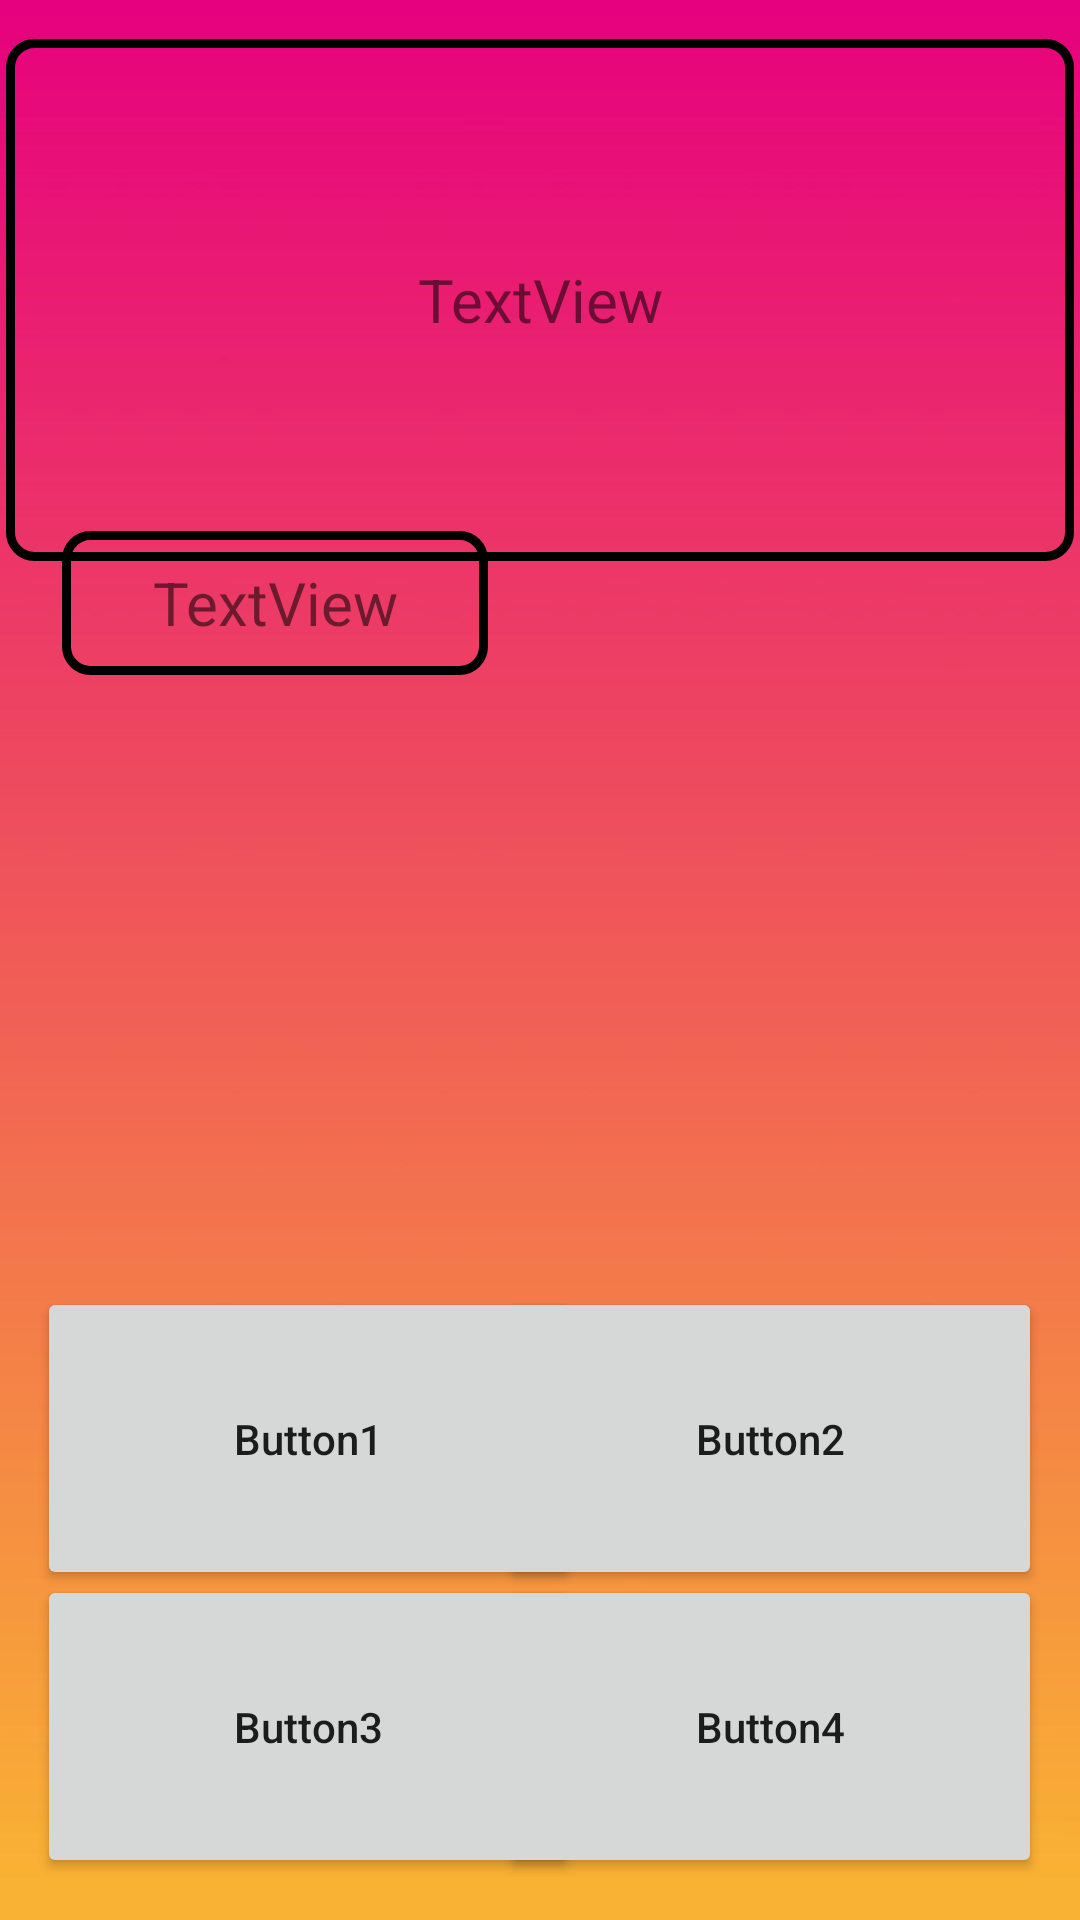

Layout XML and referenced resources for this Android screen:
<!-- AndroidManifest.xml: application theme Theme.ProjetQuizz -->
<!-- res/layout/activity_question.xml -->
<?xml version="1.0" encoding="utf-8"?>
<androidx.constraintlayout.widget.ConstraintLayout xmlns:android="http://schemas.android.com/apk/res/android"
    xmlns:app="http://schemas.android.com/apk/res-auto"
    xmlns:tools="http://schemas.android.com/tools"
    android:id="@+id/fond"
    android:layout_width="match_parent"
    android:layout_height="match_parent"
    android:background="@drawable/fond2"
    tools:context=".QuestionActivity">

    <TextView
        android:id="@+id/titreQuestion"
        android:layout_width="356dp"
        android:layout_height="174dp"
        android:background="@drawable/edittextbackground"
        android:gravity="center"
        android:orientation="vertical"
        android:text="TextView"
        android:textSize="20dp"
        app:layout_constraintBottom_toBottomOf="parent"
        app:layout_constraintHorizontal_bias="0.492"
        app:layout_constraintLeft_toLeftOf="parent"
        app:layout_constraintRight_toRightOf="parent"
        app:layout_constraintTop_toTopOf="parent"
        app:layout_constraintVertical_bias="0.028"
        tools:ignore="MissingConstraints" />

    <ImageView
        android:id="@+id/coeurvide1"
        android:layout_width="45dp"
        android:layout_height="44dp"
        android:visibility="invisible"
        app:layout_constraintBottom_toBottomOf="parent"
        app:layout_constraintHorizontal_bias="0.923"
        app:layout_constraintLeft_toLeftOf="parent"
        app:layout_constraintRight_toRightOf="parent"
        app:layout_constraintTop_toTopOf="parent"
        app:layout_constraintVertical_bias="0.314"
        app:srcCompat="@drawable/coeur2" />

    <ImageView
        android:id="@+id/coeurvide3"
        android:layout_width="45dp"
        android:layout_height="44dp"
        android:visibility="invisible"
        app:layout_constraintBottom_toBottomOf="parent"
        app:layout_constraintHorizontal_bias="0.62"
        app:layout_constraintLeft_toLeftOf="parent"
        app:layout_constraintRight_toRightOf="parent"
        app:layout_constraintTop_toTopOf="parent"
        app:layout_constraintVertical_bias="0.314"
        app:srcCompat="@drawable/coeur2" />

    <ImageView
        android:id="@+id/coeur1"
        android:layout_width="45dp"
        android:layout_height="45dp"
        android:visibility="visible"
        app:layout_constraintBottom_toBottomOf="parent"
        app:layout_constraintHorizontal_bias="0.923"
        app:layout_constraintLeft_toLeftOf="parent"
        app:layout_constraintRight_toRightOf="parent"
        app:layout_constraintTop_toTopOf="parent"
        app:layout_constraintVertical_bias="0.314"
        app:srcCompat="@drawable/coeur" />

    <ImageView
        android:id="@+id/coeur2"
        android:layout_width="45dp"
        android:layout_height="45dp"
        android:visibility="visible"
        app:layout_constraintBottom_toBottomOf="parent"
        app:layout_constraintHorizontal_bias="0.77"
        app:layout_constraintLeft_toLeftOf="parent"
        app:layout_constraintRight_toRightOf="parent"
        app:layout_constraintTop_toTopOf="parent"
        app:layout_constraintVertical_bias="0.314"
        app:srcCompat="@drawable/coeur" />

    <TextView
        android:id="@+id/numQuestionTextView"
        android:layout_width="142dp"
        android:layout_height="48dp"
        android:background="@drawable/edittextbackground"
        android:gravity="center"
        android:orientation="vertical"
        android:text="TextView"
        android:textSize="20dp"
        app:layout_constraintBottom_toBottomOf="parent"
        app:layout_constraintHorizontal_bias="0.095"
        app:layout_constraintLeft_toLeftOf="parent"
        app:layout_constraintRight_toRightOf="parent"
        app:layout_constraintTop_toTopOf="parent"
        app:layout_constraintVertical_bias="0.299"
        tools:ignore="MissingConstraints" />

    <ImageView
        android:id="@+id/coeur3"
        android:layout_width="45dp"
        android:layout_height="45dp"
        android:visibility="visible"
        app:layout_constraintBottom_toBottomOf="parent"
        app:layout_constraintHorizontal_bias="0.62"
        app:layout_constraintLeft_toLeftOf="parent"
        app:layout_constraintRight_toRightOf="parent"
        app:layout_constraintTop_toTopOf="parent"
        app:layout_constraintVertical_bias="0.314"
        app:srcCompat="@drawable/coeur" />

    <ImageView
        android:id="@+id/coeurvide2"
        android:layout_width="45dp"
        android:layout_height="44dp"
        android:visibility="invisible"
        app:layout_constraintBottom_toBottomOf="parent"
        app:layout_constraintHorizontal_bias="0.77"
        app:layout_constraintLeft_toLeftOf="parent"
        app:layout_constraintRight_toRightOf="parent"
        app:layout_constraintTop_toTopOf="parent"
        app:layout_constraintVertical_bias="0.314"
        app:srcCompat="@drawable/coeur2" />

    <TextView
        android:id="@+id/montionText"
        android:layout_width="217dp"
        android:layout_height="100dp"
        android:background="@drawable/edittextbackground"
        android:gravity="center"
        android:orientation="vertical"
        android:text="aaa X: 0 Y: 0"
        android:textSize="20dp"
        android:visibility="invisible"
        app:layout_constraintBottom_toBottomOf="parent"
        app:layout_constraintLeft_toLeftOf="parent"
        app:layout_constraintRight_toRightOf="parent"
        app:layout_constraintTop_toTopOf="parent"
        app:layout_constraintVertical_bias="0.549"
        tools:ignore="MissingConstraints" />

    <TextView
        android:id="@+id/NombreCliqueTextView"
        android:layout_width="135dp"
        android:layout_height="59dp"
        android:background="@drawable/edittextbackground"
        android:gravity="center"
        android:orientation="vertical"
        android:text="Nombre de clique = 0"
        android:textSize="20dp"
        android:visibility="invisible"
        app:layout_constraintBottom_toBottomOf="parent"
        app:layout_constraintHorizontal_bias="0.097"
        app:layout_constraintLeft_toLeftOf="parent"
        app:layout_constraintRight_toRightOf="parent"
        app:layout_constraintTop_toTopOf="parent"
        app:layout_constraintVertical_bias="0.375"
        tools:ignore="MissingConstraints" />

    <ImageView
        android:id="@+id/imageViewCamera"
        android:onClick="imageQ5Cliquable"
        android:layout_width="91dp"
        android:layout_height="113dp"
        app:layout_constraintBottom_toBottomOf="parent"
        app:layout_constraintHorizontal_bias="0.912"
        app:layout_constraintLeft_toLeftOf="parent"
        app:layout_constraintRight_toRightOf="parent"
        app:layout_constraintTop_toTopOf="parent"
        app:layout_constraintVertical_bias="0.435"
        tools:ignore="MissingConstraints,OnClick" />

    <Button
        android:id="@+id/button1"
        android:onClick="onClickButton1"
        android:layout_width="181dp"
        android:layout_height="101dp"
        android:text="Button1"
        android:textAllCaps="false"
        app:layout_constraintBottom_toBottomOf="parent"
        app:layout_constraintHorizontal_bias="0.069"
        app:layout_constraintLeft_toLeftOf="parent"
        app:layout_constraintRight_toRightOf="parent"
        app:layout_constraintTop_toTopOf="parent"
        app:layout_constraintVertical_bias="0.796"
        tools:ignore="OnClick" />

    <Button
        android:id="@+id/boutonPrendrePhoto"
        android:layout_width="273dp"
        android:layout_height="93dp"
        android:onClick="onClickBoutonPrendrePhoto"
        android:text="boutonPhoto"
        android:textAllCaps="false"
        android:visibility="invisible"
        app:layout_constraintBottom_toBottomOf="parent"
        app:layout_constraintLeft_toLeftOf="parent"
        app:layout_constraintRight_toRightOf="parent"
        app:layout_constraintTop_toTopOf="parent"
        app:layout_constraintVertical_bias="0.974"
        tools:ignore="OnClick" />

    <Button
        android:id="@+id/button2"
        android:onClick="onClickButton2"
        android:layout_width="181dp"
        android:layout_height="101dp"
        android:text="Button2"
        android:textAllCaps="false"
        app:layout_constraintBottom_toBottomOf="parent"
        app:layout_constraintHorizontal_bias="0.93"
        app:layout_constraintLeft_toLeftOf="parent"
        app:layout_constraintRight_toRightOf="parent"
        app:layout_constraintTop_toTopOf="parent"
        app:layout_constraintVertical_bias="0.796"
        tools:ignore="OnClick" />

    <Button
        android:id="@+id/button3"
        android:onClick="onClickButton3"
        android:layout_width="181dp"
        android:layout_height="101dp"
        android:text="Button3"
        android:textAllCaps="false"
        app:layout_constraintBottom_toBottomOf="parent"
        app:layout_constraintHorizontal_bias="0.069"
        app:layout_constraintLeft_toLeftOf="parent"
        app:layout_constraintRight_toRightOf="parent"
        app:layout_constraintTop_toTopOf="parent"
        app:layout_constraintVertical_bias="0.974"
        tools:ignore="OnClick" />

    <Button
        android:id="@+id/button4"
        android:onClick="onClickButton4"
        android:layout_width="181dp"
        android:layout_height="101dp"
        android:text="Button4"
        android:textAllCaps="false"
        app:layout_constraintBottom_toBottomOf="parent"
        app:layout_constraintHorizontal_bias="0.93"
        app:layout_constraintLeft_toLeftOf="parent"
        app:layout_constraintRight_toRightOf="parent"
        app:layout_constraintTop_toTopOf="parent"
        app:layout_constraintVertical_bias="0.974"
        tools:ignore="OnClick" />

</androidx.constraintlayout.widget.ConstraintLayout>
<!-- resources referenced by this layout -->
<resources>
  <!-- drawable coeur2: png bitmap (drawable, 26759 bytes) -->
  <!-- drawable edittextbackground (drawable) -->
  <?xml version="1.0" encoding="utf-8"?>
  <shape android:shape="rectangle" xmlns:android="http://schemas.android.com/apk/res/android">
  
      <stroke android:width="3dp" android:color="@color/black" />
      <corners android:radius="8dp" />
  
  </shape>
  <!-- drawable fond2: jpg bitmap (drawable, 45886 bytes) -->
  <style name="Theme.ProjetQuizz" parent="Theme.MaterialComponents.DayNight.DarkActionBar">
          
          <item name="colorPrimary">@color/purple_500</item>
          <item name="colorPrimaryVariant">@color/purple_700</item>
          <item name="colorOnPrimary">@color/white</item>
          
          <item name="colorSecondary">@color/teal_200</item>
          <item name="colorSecondaryVariant">@color/teal_700</item>
          <item name="colorOnSecondary">@color/black</item>
          
          <item name="android:statusBarColor" tools:targetApi="l">?attr/colorPrimaryVariant</item>
          
      </style>
  <color name="black">#FF000000</color>
  <color name="purple_500">#FF6200EE</color>
  <color name="purple_700">#FF3700B3</color>
  <color name="white">#FFFFFFFF</color>
  <color name="teal_200">#FF03DAC5</color>
  <color name="teal_700">#FF018786</color>
</resources>
